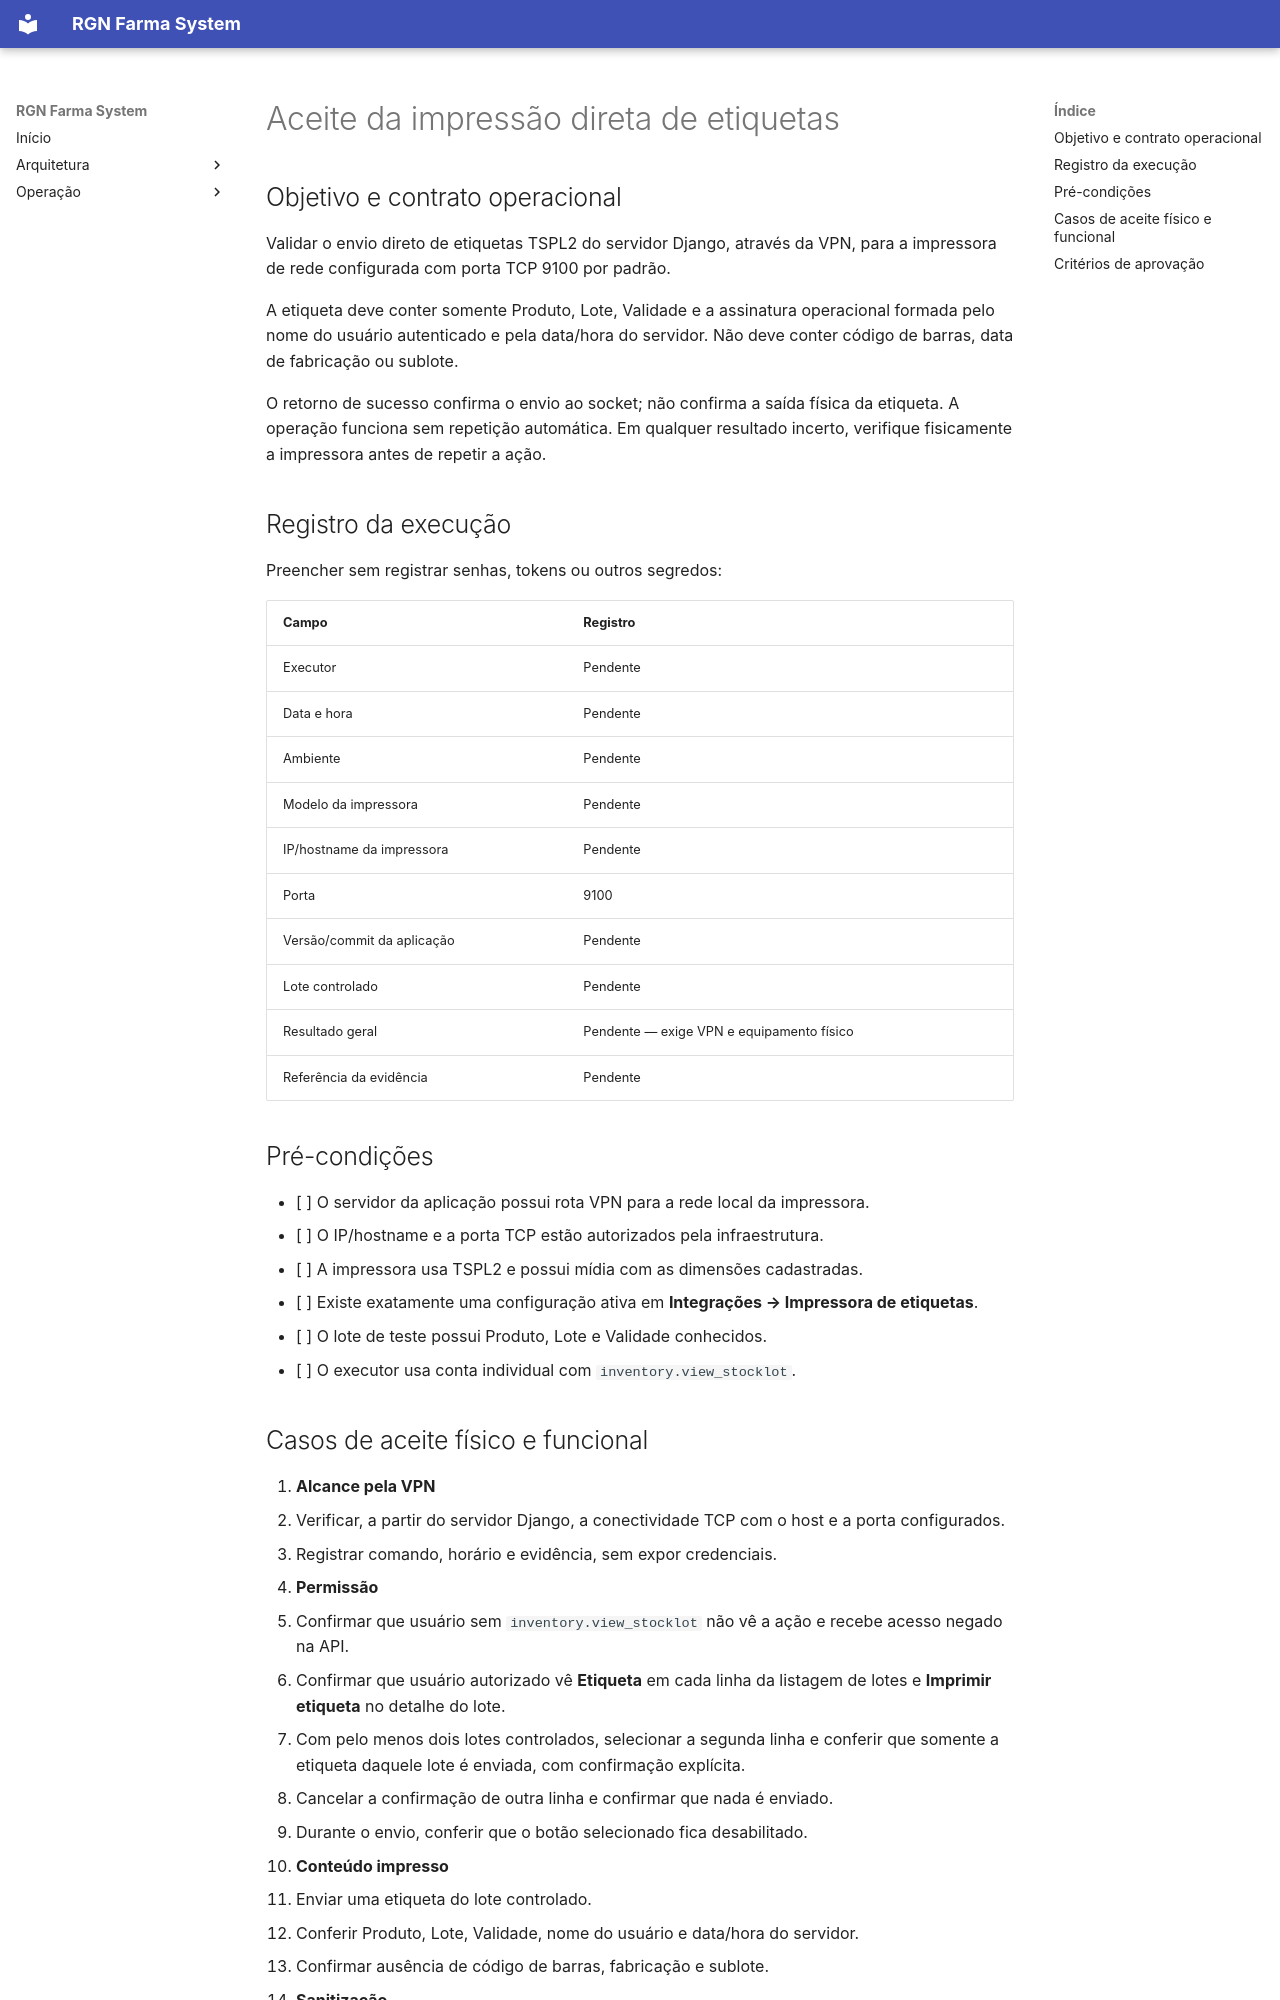

repository: RuiGN/rgnfarmasystemv2 · page: validation/direct-label-printing-acceptance/index.html · generator: mkdocs

# Aceite da impressão direta de etiquetas

## Objetivo e contrato operacional

Validar o envio direto de etiquetas TSPL2 do servidor Django, através da VPN,
para a impressora de rede configurada com porta TCP 9100 por padrão.

A etiqueta deve conter somente Produto, Lote, Validade e a assinatura
operacional formada pelo nome do usuário autenticado e pela data/hora do
servidor. Não deve conter código de barras, data de fabricação ou sublote.

O retorno de sucesso confirma o envio ao socket; não confirma a saída física
da etiqueta. A operação funciona sem repetição automática. Em qualquer
resultado incerto, verifique fisicamente a impressora antes de repetir a ação.

## Registro da execução

Preencher sem registrar senhas, tokens ou outros segredos:

| Campo | Registro |
|---|---|
| Executor | Pendente |
| Data e hora | Pendente |
| Ambiente | Pendente |
| Modelo da impressora | Pendente |
| IP/hostname da impressora | Pendente |
| Porta | 9100 |
| Versão/commit da aplicação | Pendente |
| Lote controlado | Pendente |
| Resultado geral | Pendente — exige VPN e equipamento físico |
| Referência da evidência | Pendente |

## Pré-condições

- [ ] O servidor da aplicação possui rota VPN para a rede local da impressora.
- [ ] O IP/hostname e a porta TCP estão autorizados pela infraestrutura.
- [ ] A impressora usa TSPL2 e possui mídia com as dimensões cadastradas.
- [ ] Existe exatamente uma configuração ativa em **Integrações → Impressora
  de etiquetas**.
- [ ] O lote de teste possui Produto, Lote e Validade conhecidos.
- [ ] O executor usa conta individual com `inventory.view_stocklot`.
